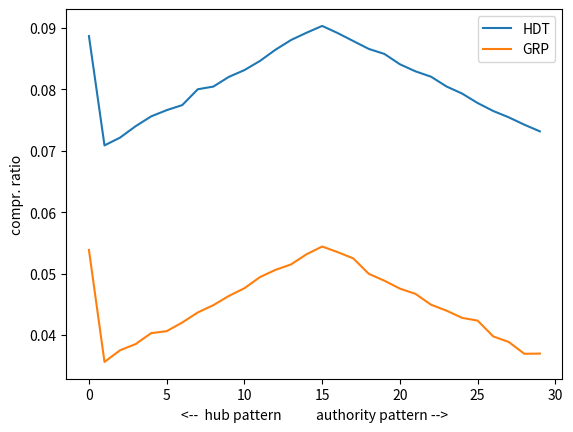

The matplotlib source for this figure:
import matplotlib.pyplot as plt
import statistics as st

# HDT
lists = []

lists.append([
    0.08869460182335855, 0.07088282380911295, 0.07214824614381717, 0.0740080335145188, 0.0756089844985764, 0.07662515697947524, 0.07744959880360071, 0.08002837613720246, 0.0804693566477812, 0.08205113456616146, 0.0831535858426083, 0.08464908496544055, 0.08648011273762618, 0.08806189065600645, 0.0892506207280013, 0.09035307200444816, 0.08918351499813063, 0.08788933306491041, 0.08660473766452886, 0.08578988237324207, 0.08410265259363646, 0.08295226865299628, 0.08207989416467747, 0.08047894318061986, 0.07932855923997968, 0.07778512745295409, 0.07649094551973387, 0.0754555999731577, 0.07425728336832418, 0.07317400515755466, 




    ])


# GRP
lists.append([

0.05383796842196083, 0.03559479642997517, 0.03749292993203148, 0.03849951588009165, 0.04028261098808394, 0.04060855310459866, 0.04201777343188289, 0.04365707054729516, 0.04484580061929002, 0.04635088627496094, 0.04760672207682647, 0.04941857678333477, 0.05059772032249096, 0.05148926787648711, 0.053147738057576714, 0.05440357385944226, 0.053483266706930106, 0.05246709422603127, 0.04994583608946152, 0.04883379828017601, 0.0475396163469558, 0.04668641492431432, 0.04492249288199937, 0.043944666532455205, 0.04277510952613768, 0.04232454248272027, 0.039755351681957186, 0.038844631062283703, 0.03692732449455006, 0.036946497560227394, 





])

if lists.__len__() == 2:
    assert lists[0].__len__() == lists[1].__len__()

if lists.__len__() == 2:
    lstDiff = []
    for i in range(lists[0].__len__()):
        lstDiff.append(lists[1][i] / lists[0][i])

    print("mean: ", st.mean(lstDiff))

for i in range(lists.__len__()):
    plt.plot(lists[i])
    print('std dev i: ', st.stdev(lists[i]))

legends = ['HDT', 'GRP']
plt.legend(legends)

plt.ylabel('compr. ratio')
plt.xlabel('<--  hub pattern           authority pattern -->')
plt.show()
